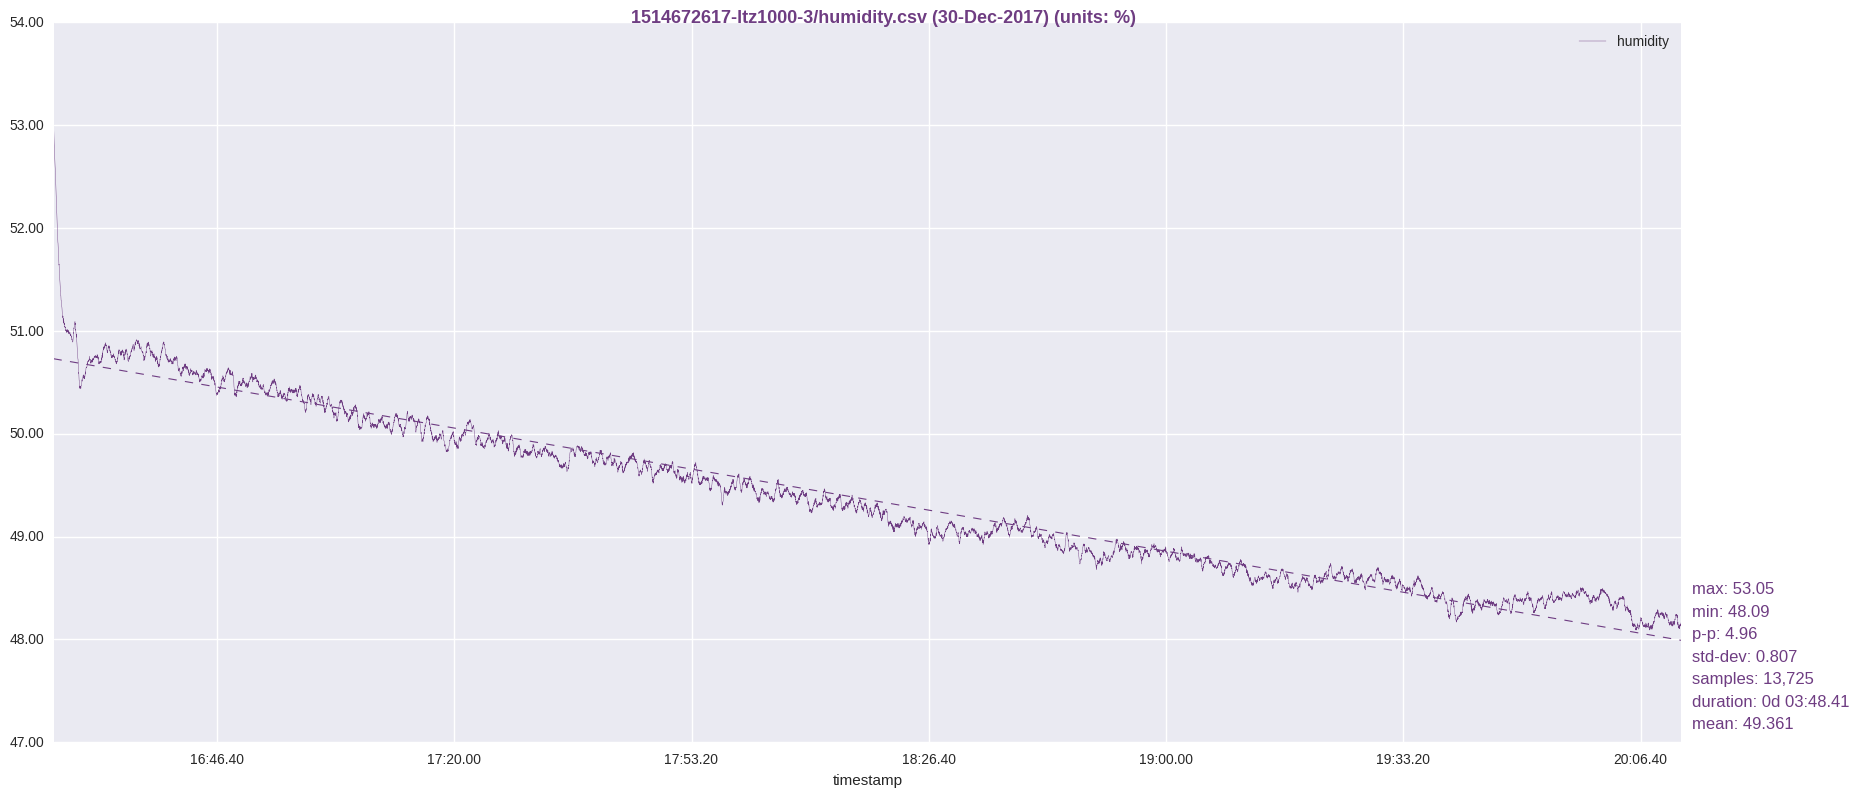

Source data for this figure (header and first rows):
timestamp, humidity
1514672620, 53.05
1514672621, 53.01
1514672622, 52.94
1514672623, 52.91
1514672624, 52.88
1514672625, 52.85
1514672626, 52.8
1514672627, 52.79
1514672628, 52.75
1514672629, 52.71
1514672630, 52.69
1514672631, 52.67
1514672632, 52.65
1514672633, 52.61
1514672634, 52.58
1514672635, 52.56
1514672636, 52.55
1514672637, 52.51
1514672638, 52.47
1514672639, 52.43
1514672640, 52.4
1514672641, 52.36
1514672642, 52.32
1514672643, 52.28
1514672644, 52.24
1514672645, 52.23
1514672646, 52.19
1514672647, 52.15
1514672648, 52.14
1514672649, 52.11
1514672650, 52.08
1514672651, 52.05
1514672652, 52.01
1514672653, 51.97
1514672654, 51.95
1514672655, 51.93
1514672656, 51.89
1514672657, 51.86
1514672658, 51.85
1514672659, 51.82
1514672660, 51.79
1514672661, 51.78
1514672662, 51.75
1514672663, 51.73
1514672664, 51.69
1514672665, 51.66
1514672666, 51.64
1514672667, 51.65
1514672668, 51.62
1514672669, 51.59
1514672670, 51.56
1514672671, 51.55
1514672672, 51.52
1514672673, 51.5
1514672674, 51.48
1514672675, 51.46
1514672676, 51.43
1514672677, 51.42
1514672678, 51.4
1514672679, 51.39
... 13,665 more rows
